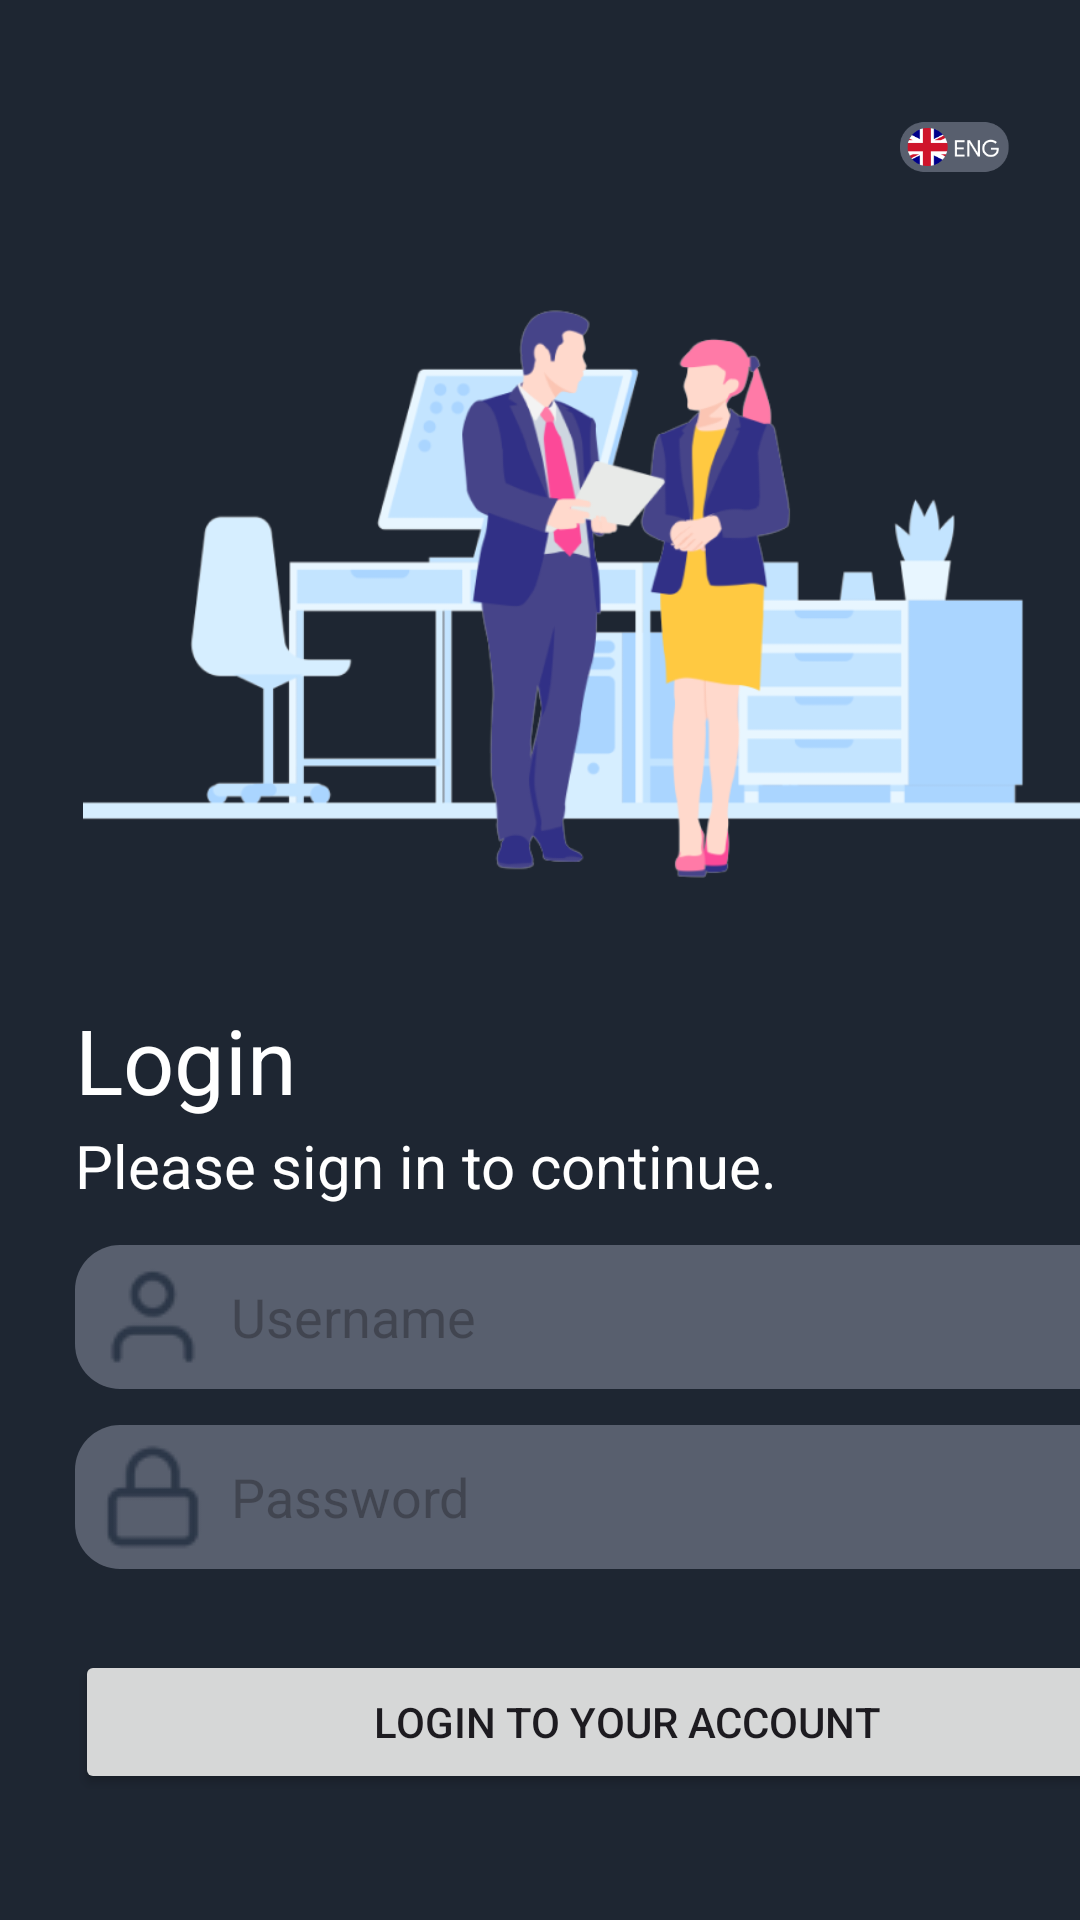

Android layout source for this screen:
<!-- AndroidManifest.xml: application theme Theme.StockDashBoard -->
<!-- res/layout/fragment_login.xml -->
<?xml version="1.0" encoding="utf-8"?>
<FrameLayout xmlns:android="http://schemas.android.com/apk/res/android"
    xmlns:app="http://schemas.android.com/apk/res-auto"
    xmlns:tools="http://schemas.android.com/tools"
    android:layout_width="match_parent"
    android:layout_height="match_parent"
    android:background="#1E2632"
    tools:context=".AppFragment.LoginFragment">

    <ImageView
        android:id="@+id/imageView"
        android:layout_marginTop="10dp"
        android:layout_marginStart="300dp"
        android:layout_marginEnd="20dp"
        android:layout_width="wrap_content"
        android:layout_height="wrap_content"
        android:src="@drawable/lang_img" />

    <ImageView
        android:id="@+id/imgLogin"
        android:layout_width="370dp"
        android:layout_height="202dp"
        android:layout_marginTop="96dp"
        android:layout_marginStart="20dp"
        android:src="@drawable/ic_login"
        app:layout_constraintEnd_toEndOf="parent"
        app:layout_constraintHorizontal_bias="0.536"
        app:layout_constraintStart_toStartOf="parent"
        app:layout_constraintTop_toTopOf="parent" />


    <TextView
        android:id="@+id/textLogin"
        android:layout_width="100dp"
        android:layout_height="wrap_content"
        android:layout_marginTop="333dp"
        android:layout_marginStart="25dp"
        android:text="Login"
        android:textColor="@color/white"
        android:textSize="30sp"
        app:layout_constraintStart_toStartOf="@+id/imgLogin"
        app:layout_constraintTop_toBottomOf="@+id/imgLogin" />

    <TextView
        android:id="@+id/textDescrip"
        android:layout_width="wrap_content"
        android:layout_height="wrap_content"
        android:layout_marginTop="375dp"
        android:layout_marginStart="25dp"
        android:text="Please sign in to continue."
        android:textColor="@color/white"
        android:textSize="20sp"
        app:layout_constraintStart_toStartOf="@+id/textLogin"
        app:layout_constraintTop_toBottomOf="@+id/textLogin" />

    <EditText
        android:id="@+id/txtUsername"
        android:layout_width="369dp"
        android:layout_height="48dp"
        android:layout_marginTop="415dp"
        android:layout_marginStart="25dp"
        android:background="@drawable/light_gray_bg"
        android:drawableStart="@drawable/ic_user"
        android:drawablePadding="8dp"
        android:ems="10"
        android:hint="Username"
        android:inputType="text"
        android:padding="8dp"
        app:layout_constraintEnd_toEndOf="parent"
        app:layout_constraintHorizontal_bias="0.0"
        app:layout_constraintStart_toStartOf="@+id/textLogin"
        app:layout_constraintTop_toBottomOf="@+id/textDescrip" />

    <EditText
        android:id="@+id/txtPassword"
        android:layout_width="368dp"
        android:layout_height="48dp"
        android:layout_marginTop="475dp"
        android:layout_marginStart="25dp"
        android:background="@drawable/light_gray_bg"
        android:drawableStart="@drawable/ic_lock"
        android:drawablePadding="8dp"
        android:ems="10"
        android:hint="Password"
        android:inputType="textPassword"
        android:padding="8dp"
        app:layout_constraintEnd_toEndOf="@+id/txtUsername"
        app:layout_constraintHorizontal_bias="0.0"
        app:layout_constraintStart_toStartOf="@+id/txtUsername"
        app:layout_constraintTop_toBottomOf="@+id/txtUsername" />

    <Button
        android:id="@+id/btnLogin"
        android:layout_width="368dp"
        android:layout_height="wrap_content"
        android:layout_marginTop="550dp"
        android:layout_marginStart="25dp"
        android:text="LOGIN TO YOUR ACCOUNT"
        app:layout_constraintEnd_toEndOf="@+id/txtPassword"
        app:layout_constraintHorizontal_bias="0.0"
        app:layout_constraintStart_toStartOf="@+id/txtPassword"
        app:layout_constraintTop_toBottomOf="@+id/txtPassword" />


</FrameLayout>
<!-- resources referenced by this layout -->
<resources>
  <color name="white">#FFFFFFFF</color>
  <!-- drawable ic_lock: png bitmap (drawable, 1081 bytes) -->
  <!-- drawable ic_login: png bitmap (drawable, 68972 bytes) -->
  <!-- drawable ic_user: png bitmap (drawable, 1261 bytes) -->
  <!-- drawable lang_img: png bitmap (drawable, 4004 bytes) -->
  <!-- drawable light_gray_bg (drawable) -->
  <?xml version="1.0" encoding="utf-8"?>
  <selector xmlns:android="http://schemas.android.com/apk/res/android">
      <item>
          <shape android:shape="rectangle">
              <solid android:color="#585f6e"/>
              <corners android:radius="15dp"/>
          </shape>
      </item>
  
  </selector>
  <style name="Theme.StockDashBoard" parent="Base.Theme.StockDashBoard" />
  <style name="Base.Theme.StockDashBoard" parent="Theme.Material3.DayNight.NoActionBar">
          
          
      </style>
</resources>
